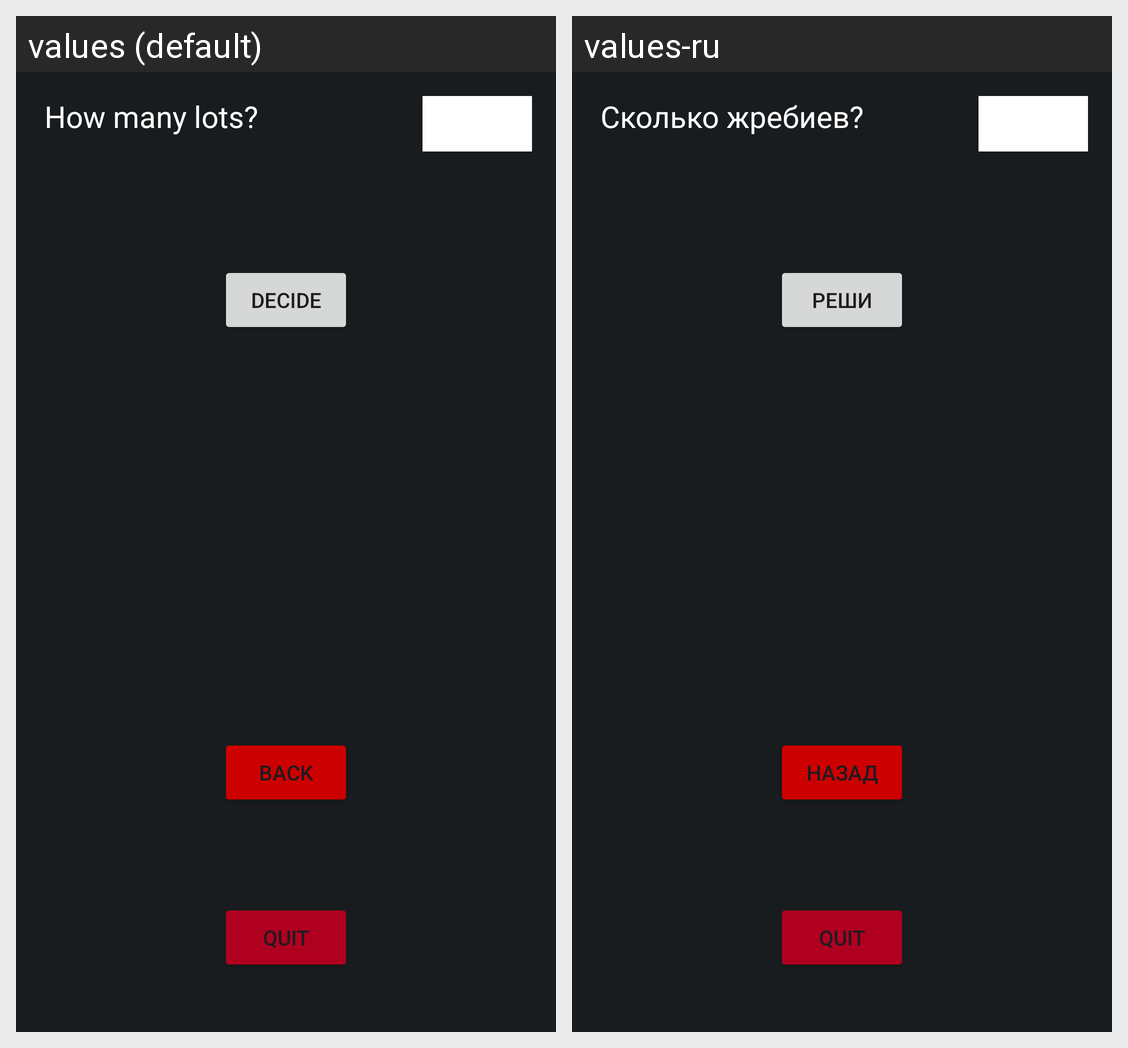

The Android screen above is rendered under two locales of the same app. Produce the string resources it draws, with the default and per-locale values.
Android screen res/layout/activity_lots.xml rendered under 2 locales, left to right: values (default), values-ru. Device: Nexus 5 (rendered at 1080×1920; each locale shown at half size, 540×960, under a caption strip naming it); theme Theme.Lots.
Strings drawn on this screen, with the default value and each locale's value (text and hints the layout hard-codes, and strings that could not be matched under every locale, appear in the picture but are not listed):

how_many_lots_text
  values: How many lots?
  values-ru: Сколько жребиев?

decide_button_text
  values: DECIDE
  values-ru: РЕШИ

back_button_text
  values: Back
  values-ru: Назад

quit_button_text
  values: Quit
  values-ru: Quit  [not translated; the default value is used]
